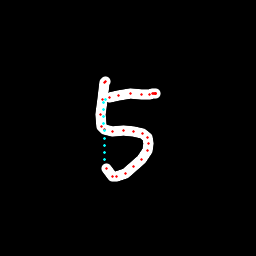

The table this chart was drawn from, first rows:
x, y, hover, eod
106, 81.25, 0.0, 0.0
106, 81.49, 0.0, 0.0
104.9, 82.26, 0.0, 0.0
102.1, 99.78, 0.0, 0.0
100.3, 114.8, 0.0, 0.0
101.5, 126.5, 0.0, 0.0
104.6, 129.8, 0.0, 0.0
112.9, 131.4, 0.0, 0.0
123.3, 130.4, 0.0, 0.0
133.1, 131.2, 0.0, 0.0
142, 133.4, 0.0, 0.0
147.2, 137.4, 0.0, 0.0
148.7, 143.4, 0.0, 0.0
147.5, 150.5, 0.0, 0.0
141.3, 159.9, 0.0, 0.0
133.9, 167, 0.0, 0.0
125.1, 173.7, 0.0, 0.0
116.4, 176.7, 0.0, 0.0
112.2, 176, 0.0, 0.0
106.9, 168.5, 0.0, 0.0
104.5, 159.4, 1.0, 0.0
104.4, 152.3, 1.0, 0.0
104.2, 145.2, 1.0, 0.0
104.1, 138.1, 1.0, 0.0
104, 130.9, 1.0, 0.0
103.9, 123.8, 1.0, 0.0
103.8, 116.7, 1.0, 0.0
103.7, 109.6, 1.0, 0.0
103.5, 102.5, 1.0, 0.0
105.8, 99.14, 1.0, 0.0
109.3, 97.52, 0.0, 0.0
118.9, 95.16, 0.0, 0.0
130.8, 93.82, 0.0, 0.0
141.9, 94.01, 0.0, 0.0
149.8, 94.18, 0.0, 0.0
152.6, 93.96, 0.0, 0.0
155, 93.9, 0.0, 0.0
155.5, 93.8, 0.0, 0.0
155.7, 93.71, 0.0, 0.0
155.9, 93.59, 0.0, 0.0
155.6, 93.6, 0.0, 0.0
153.7, 93.51, 0.0, 1.0
